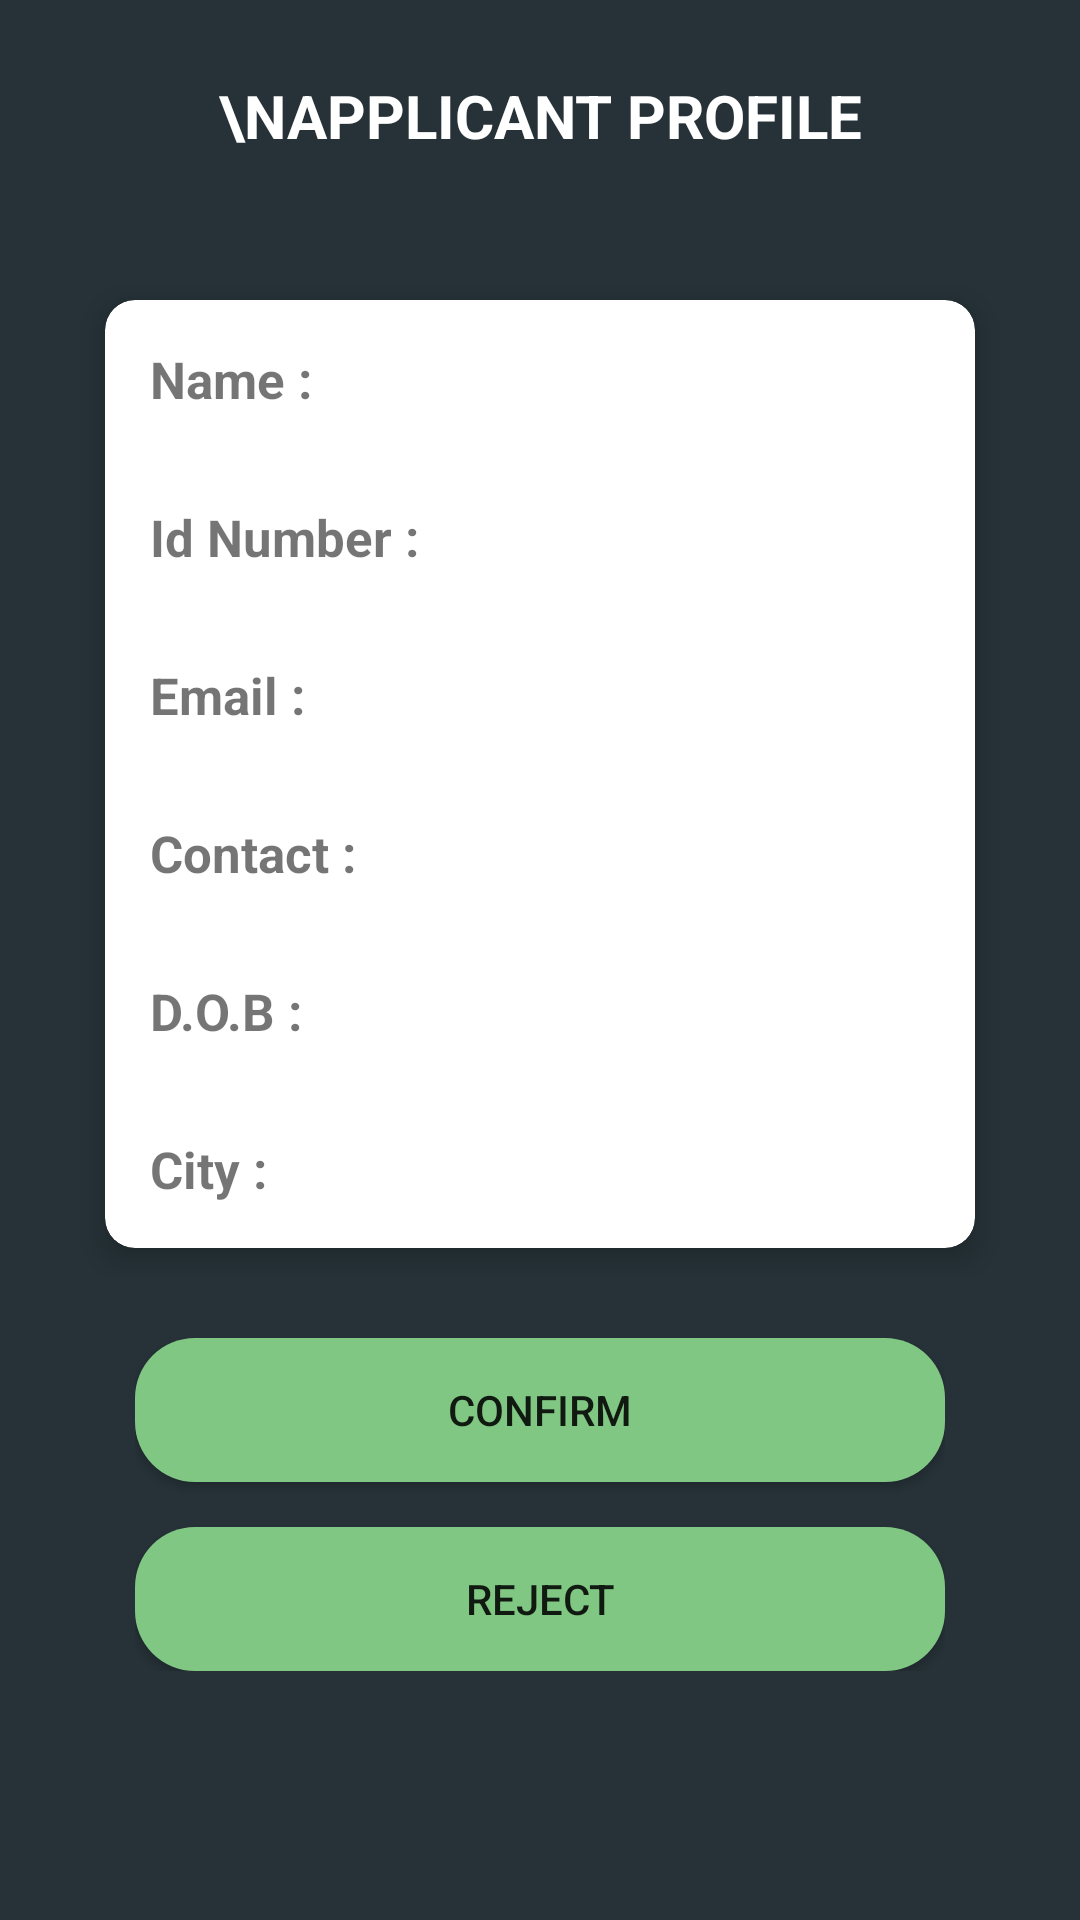

Layout XML and referenced resources for this Android screen:
<!-- AndroidManifest.xml: application theme AppTheme -->
<!-- res/layout/admin_activity_student_applicant_details.xml -->
<?xml version="1.0" encoding="utf-8"?>
<ScrollView xmlns:android="http://schemas.android.com/apk/res/android"
    xmlns:app="http://schemas.android.com/apk/res-auto"
    xmlns:tools="http://schemas.android.com/tools"
    android:layout_width="match_parent"
    android:background="#263238"
    android:layout_height="match_parent"
    tools:context=".AdminStudentApplicantDetails">

    <LinearLayout
        android:layout_width="match_parent"
        android:layout_height="wrap_content"
        android:orientation="vertical"
        android:padding="25dp">



        <GridLayout
            android:layout_width="match_parent"
            android:layout_height="match_parent"
            android:columnCount="1"
            android:rowCount="5">
            <TextView
                android:layout_width="match_parent"
                android:layout_height="45dp"
                android:textAlignment="center"
                android:textAllCaps="true"
                android:textSize="20sp"
                android:textColor="#ffffff"
                android:text="\nApplicant Profile"
                android:layout_marginBottom="20dp"
                android:textStyle="bold" />
            <androidx.cardview.widget.CardView
                android:layout_width="match_parent"
                android:layout_height="match_parent"
                android:layout_margin="10dp"
                app:cardCornerRadius="10dp"
                app:cardElevation="6dp">
                <LinearLayout
                    android:layout_width="match_parent"
                    android:layout_height="wrap_content"
                    android:orientation="vertical">
                    <LinearLayout
                        android:layout_width="match_parent"
                        android:layout_height="wrap_content"
                        android:orientation="horizontal"
                        android:padding="15dp">

                        <TextView
                            android:layout_width="wrap_content"
                            android:layout_height="wrap_content"
                            android:text="Name : "
                            android:textStyle="bold"

                            android:textSize="17sp"/>
                        <TextView
                            android:id="@+id/studentName"
                            android:layout_width="wrap_content"
                            android:layout_height="wrap_content"
                            android:layout_marginLeft="20dp"
                            android:textSize="17sp"/>

                    </LinearLayout>
                    <LinearLayout
                        android:layout_width="match_parent"
                        android:layout_height="wrap_content"
                        android:orientation="horizontal"
                        android:padding="15dp">

                        <TextView
                            android:layout_width="wrap_content"
                            android:layout_height="wrap_content"
                            android:textStyle="bold"

                            android:text="Id Number : "
                            android:textSize="17sp"/>
                        <TextView
                            android:id="@+id/idNumber"
                            android:layout_width="wrap_content"
                            android:layout_height="wrap_content"
                            android:layout_marginLeft="20dp"
                            android:textSize="17sp"/>

                    </LinearLayout>
                    <LinearLayout
                        android:layout_width="match_parent"
                        android:layout_height="wrap_content"
                        android:orientation="horizontal"
                        android:padding="15dp">

                        <TextView
                            android:layout_width="wrap_content"
                            android:layout_height="wrap_content"
                            android:text="Email : "
                            android:textStyle="bold"

                            android:textSize="17sp"/>
                        <TextView
                            android:id="@+id/email"
                            android:layout_width="wrap_content"
                            android:layout_height="wrap_content"
                            android:layout_marginLeft="20dp"
                            android:textSize="17sp"/>

                    </LinearLayout>
                    <LinearLayout
                        android:layout_width="match_parent"
                        android:layout_height="wrap_content"
                        android:orientation="horizontal"
                        android:padding="15dp">

                        <TextView
                            android:layout_width="wrap_content"
                            android:layout_height="wrap_content"
                            android:textStyle="bold"

                            android:text="Contact : "
                            android:textSize="17sp"/>
                        <TextView
                            android:id="@+id/contact"
                            android:layout_width="wrap_content"
                            android:layout_height="wrap_content"
                            android:layout_marginLeft="20dp"
                            android:textSize="17sp"/>

                    </LinearLayout>
                    <LinearLayout
                        android:layout_width="match_parent"
                        android:layout_height="wrap_content"
                        android:orientation="horizontal"
                        android:padding="15dp">

                        <TextView
                            android:layout_width="wrap_content"
                            android:layout_height="wrap_content"
                            android:text="D.O.B : "
                            android:textStyle="bold"

                            android:textSize="17sp"/>
                        <TextView
                            android:id="@+id/dob"
                            android:layout_width="wrap_content"
                            android:layout_height="wrap_content"
                            android:layout_marginLeft="20dp"
                            android:textSize="17sp"/>

                    </LinearLayout>

                    <LinearLayout
                        android:layout_width="match_parent"
                        android:layout_height="wrap_content"
                        android:orientation="horizontal"
                        android:padding="15dp">

                        <TextView
                            android:layout_width="wrap_content"
                            android:layout_height="wrap_content"
                            android:text="City : "
                            android:textStyle="bold"

                            android:textSize="17sp"/>
                        <TextView
                            android:id="@+id/city"
                            android:layout_width="wrap_content"
                            android:layout_height="wrap_content"
                            android:layout_marginLeft="20dp"
                            android:textSize="17sp"/>

                    </LinearLayout>
                </LinearLayout>
            </androidx.cardview.widget.CardView>


        </GridLayout>

        <LinearLayout
            android:layout_width="match_parent"
            android:layout_height="wrap_content"
            android:orientation="vertical"
            android:padding="20dp">

        <Button
            android:layout_width="match_parent"
            android:layout_height="wrap_content"
            android:background="@drawable/styled_button1"
            android:id="@+id/confirm"
            android:text="Confirm"/>

        <Button
            android:layout_marginTop="15dp"
            android:layout_width="match_parent"
            android:layout_height="wrap_content"
            android:id="@+id/reject"
            android:background="@drawable/styled_button1"
            android:text="Reject" />
        </LinearLayout>
    </LinearLayout>

</ScrollView>
<!-- resources referenced by this layout -->
<resources>
  <!-- drawable styled_button1 (drawable) -->
  <?xml version="1.0" encoding="utf-8"?>
  <selector xmlns:android="http://schemas.android.com/apk/res/android">
      <item>
          <shape
              android:shape="rectangle">
  
              <corners
                  android:bottomLeftRadius="20dp"
                  android:bottomRightRadius="20dp"
                  android:topLeftRadius="20dp"
                  android:topRightRadius="20dp"
                  android:radius="10dp"/>
              <solid
                  android:color="#81C784"/>
          </shape>
      </item>
      <item
          android:state_pressed="true">
  
          <shape
              android:shape="rectangle">
  
              <corners
                  android:bottomLeftRadius="20dp"
                  android:bottomRightRadius="20dp"
                  android:topLeftRadius="20dp"
                  android:topRightRadius="20dp"
                  android:radius="10dp"/>
              <solid
                  android:color="#81C784"/>
          </shape>
      </item>
  </selector>
  <style name="AppTheme" parent="Theme.AppCompat.Light.DarkActionBar">
          <item name="colorPrimary">#FF364149</item>
          <item name="colorPrimaryDark">#FF364149</item>
          <item name="colorAccent">#FF364149</item>
  
      </style>
</resources>
